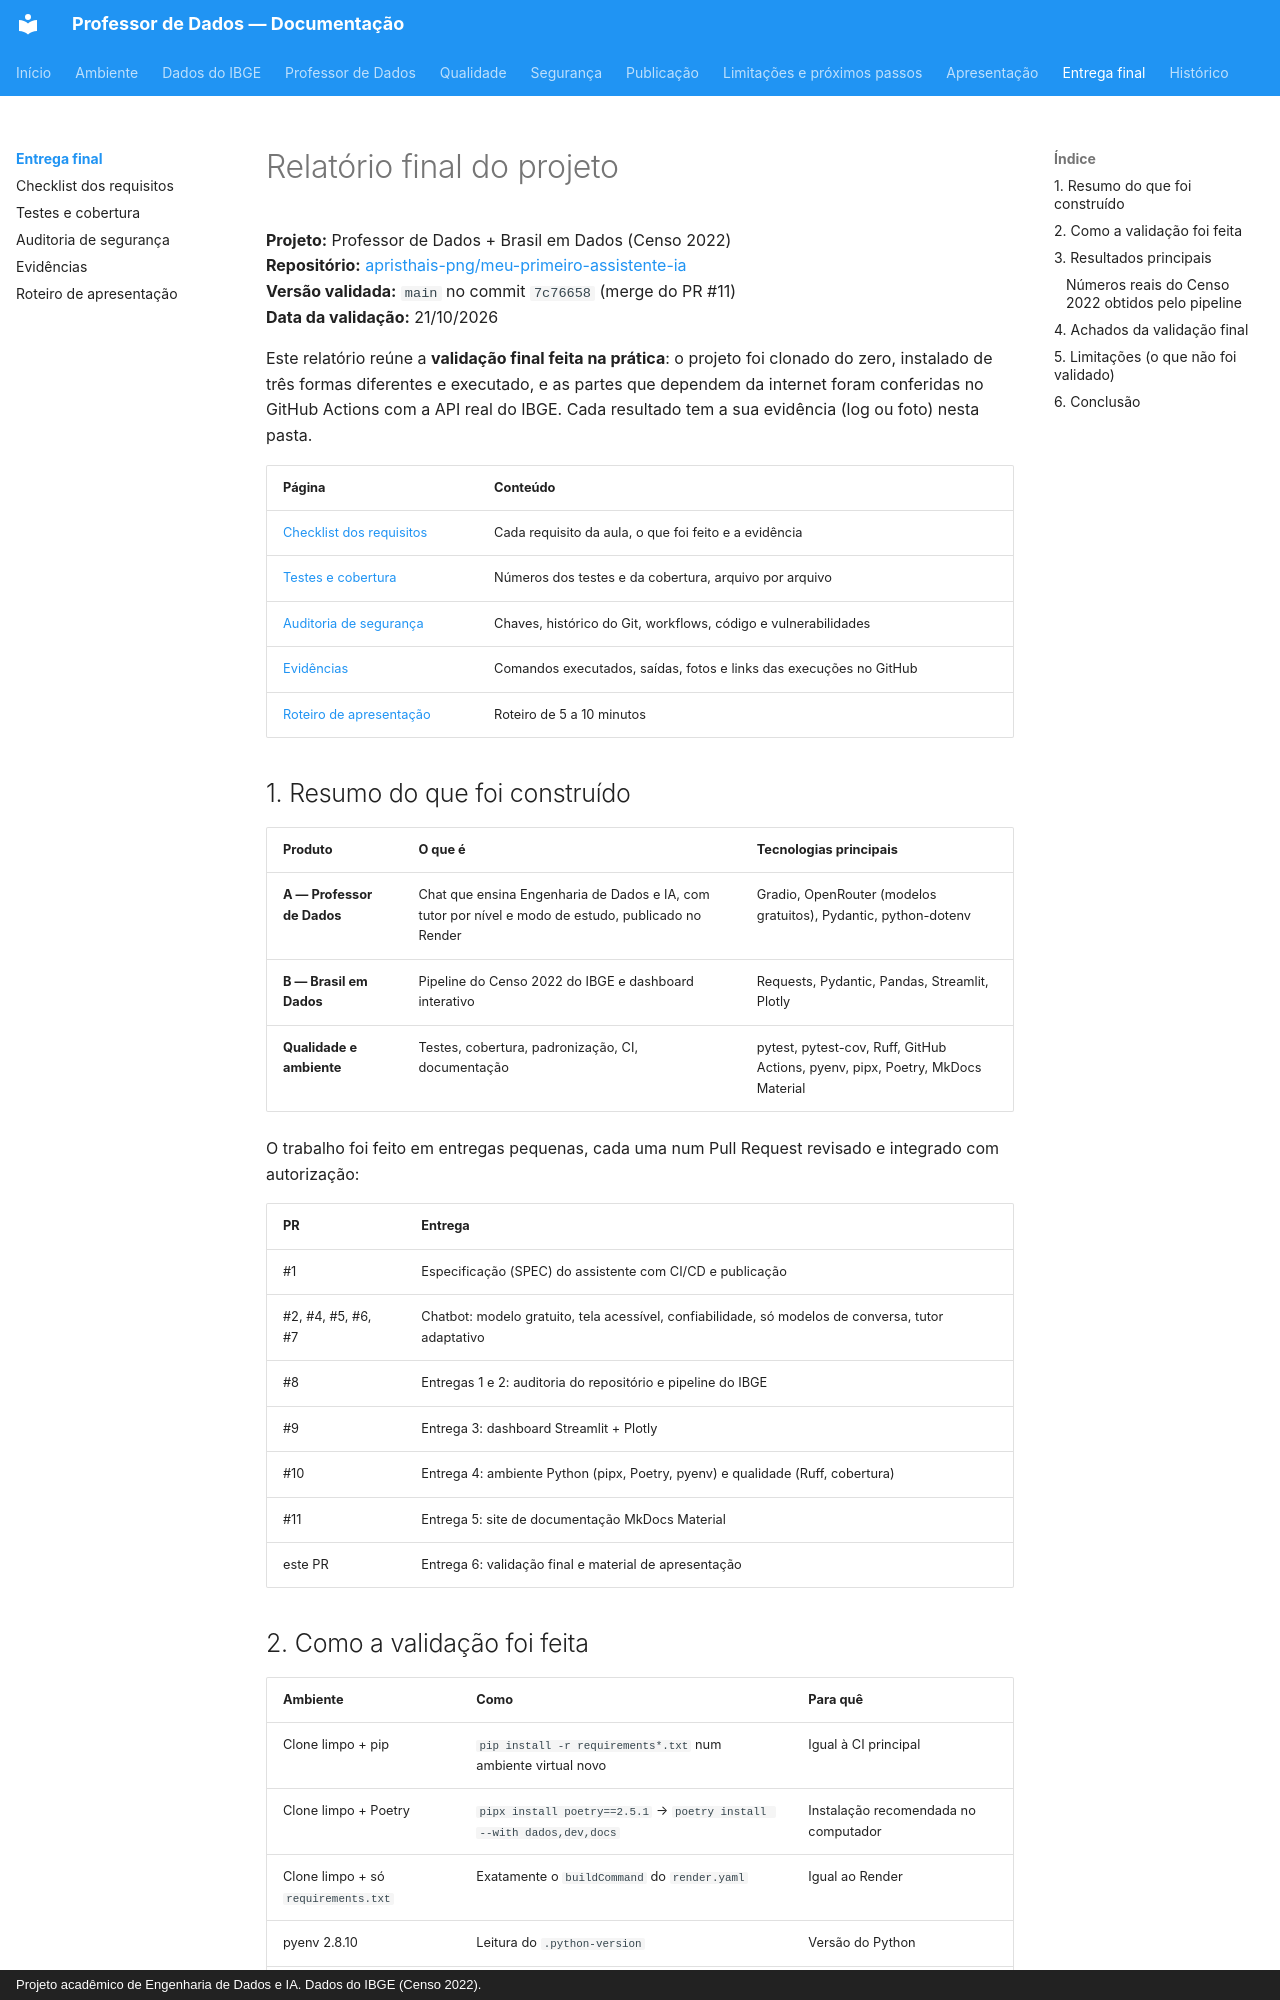

repository: apristhais-png/meu-primeiro-assistente-ia · page: entrega-final/index.html · generator: mkdocs · copyright: Projeto acadêmico de Engenharia de Dados e IA. Dados do IBGE (Censo 2022).

# Relatório final do projeto

**Projeto:** Professor de Dados + Brasil em Dados (Censo 2022)  
**Repositório:** [apristhais-png/meu-primeiro-assistente-ia](https://github.com/apristhais-png/meu-primeiro-assistente-ia)  
**Versão validada:** `main` no commit `7c76658` (merge do PR #11)  
**Data da validação:** 21/10/2026

Este relatório reúne a **validação final feita na prática**: o projeto foi
clonado do zero, instalado de três formas diferentes e executado, e as
partes que dependem da internet foram conferidas no GitHub Actions com a API
real do IBGE. Cada resultado tem a sua evidência (log ou foto) nesta pasta.

| Página | Conteúdo |
|---|---|
| [Checklist dos requisitos](checklist.md) | Cada requisito da aula, o que foi feito e a evidência |
| [Testes e cobertura](testes-e-cobertura.md) | Números dos testes e da cobertura, arquivo por arquivo |
| [Auditoria de segurança](auditoria-seguranca.md) | Chaves, histórico do Git, workflows, código e vulnerabilidades |
| [Evidências](evidencias.md) | Comandos executados, saídas, fotos e links das execuções no GitHub |
| [Roteiro de apresentação](roteiro-apresentacao.md) | Roteiro de 5 a 10 minutos |

## 1. Resumo do que foi construído

| Produto | O que é | Tecnologias principais |
|---|---|---|
| **A — Professor de Dados** | Chat que ensina Engenharia de Dados e IA, com tutor por nível e modo de estudo, publicado no Render | Gradio, OpenRouter (modelos gratuitos), Pydantic, python-dotenv |
| **B — Brasil em Dados** | Pipeline do Censo 2022 do IBGE e dashboard interativo | Requests, Pydantic, Pandas, Streamlit, Plotly |
| **Qualidade e ambiente** | Testes, cobertura, padronização, CI, documentação | pytest, pytest-cov, Ruff, GitHub Actions, pyenv, pipx, Poetry, MkDocs Material |

O trabalho foi feito em entregas pequenas, cada uma num Pull Request revisado
e integrado com autorização:

| PR | Entrega |
|---|---|
| #1 | Especificação (SPEC) do assistente com CI/CD e publicação |
| #2, #4, #5, #6, #7 | Chatbot: modelo gratuito, tela acessível, confiabilidade, só modelos de conversa, tutor adaptativo |
| #8 | Entregas 1 e 2: auditoria do repositório e pipeline do IBGE |
| #9 | Entrega 3: dashboard Streamlit + Plotly |
| #10 | Entrega 4: ambiente Python (pipx, Poetry, pyenv) e qualidade (Ruff, cobertura) |
| #11 | Entrega 5: site de documentação MkDocs Material |
| este PR | Entrega 6: validação final e material de apresentação |
